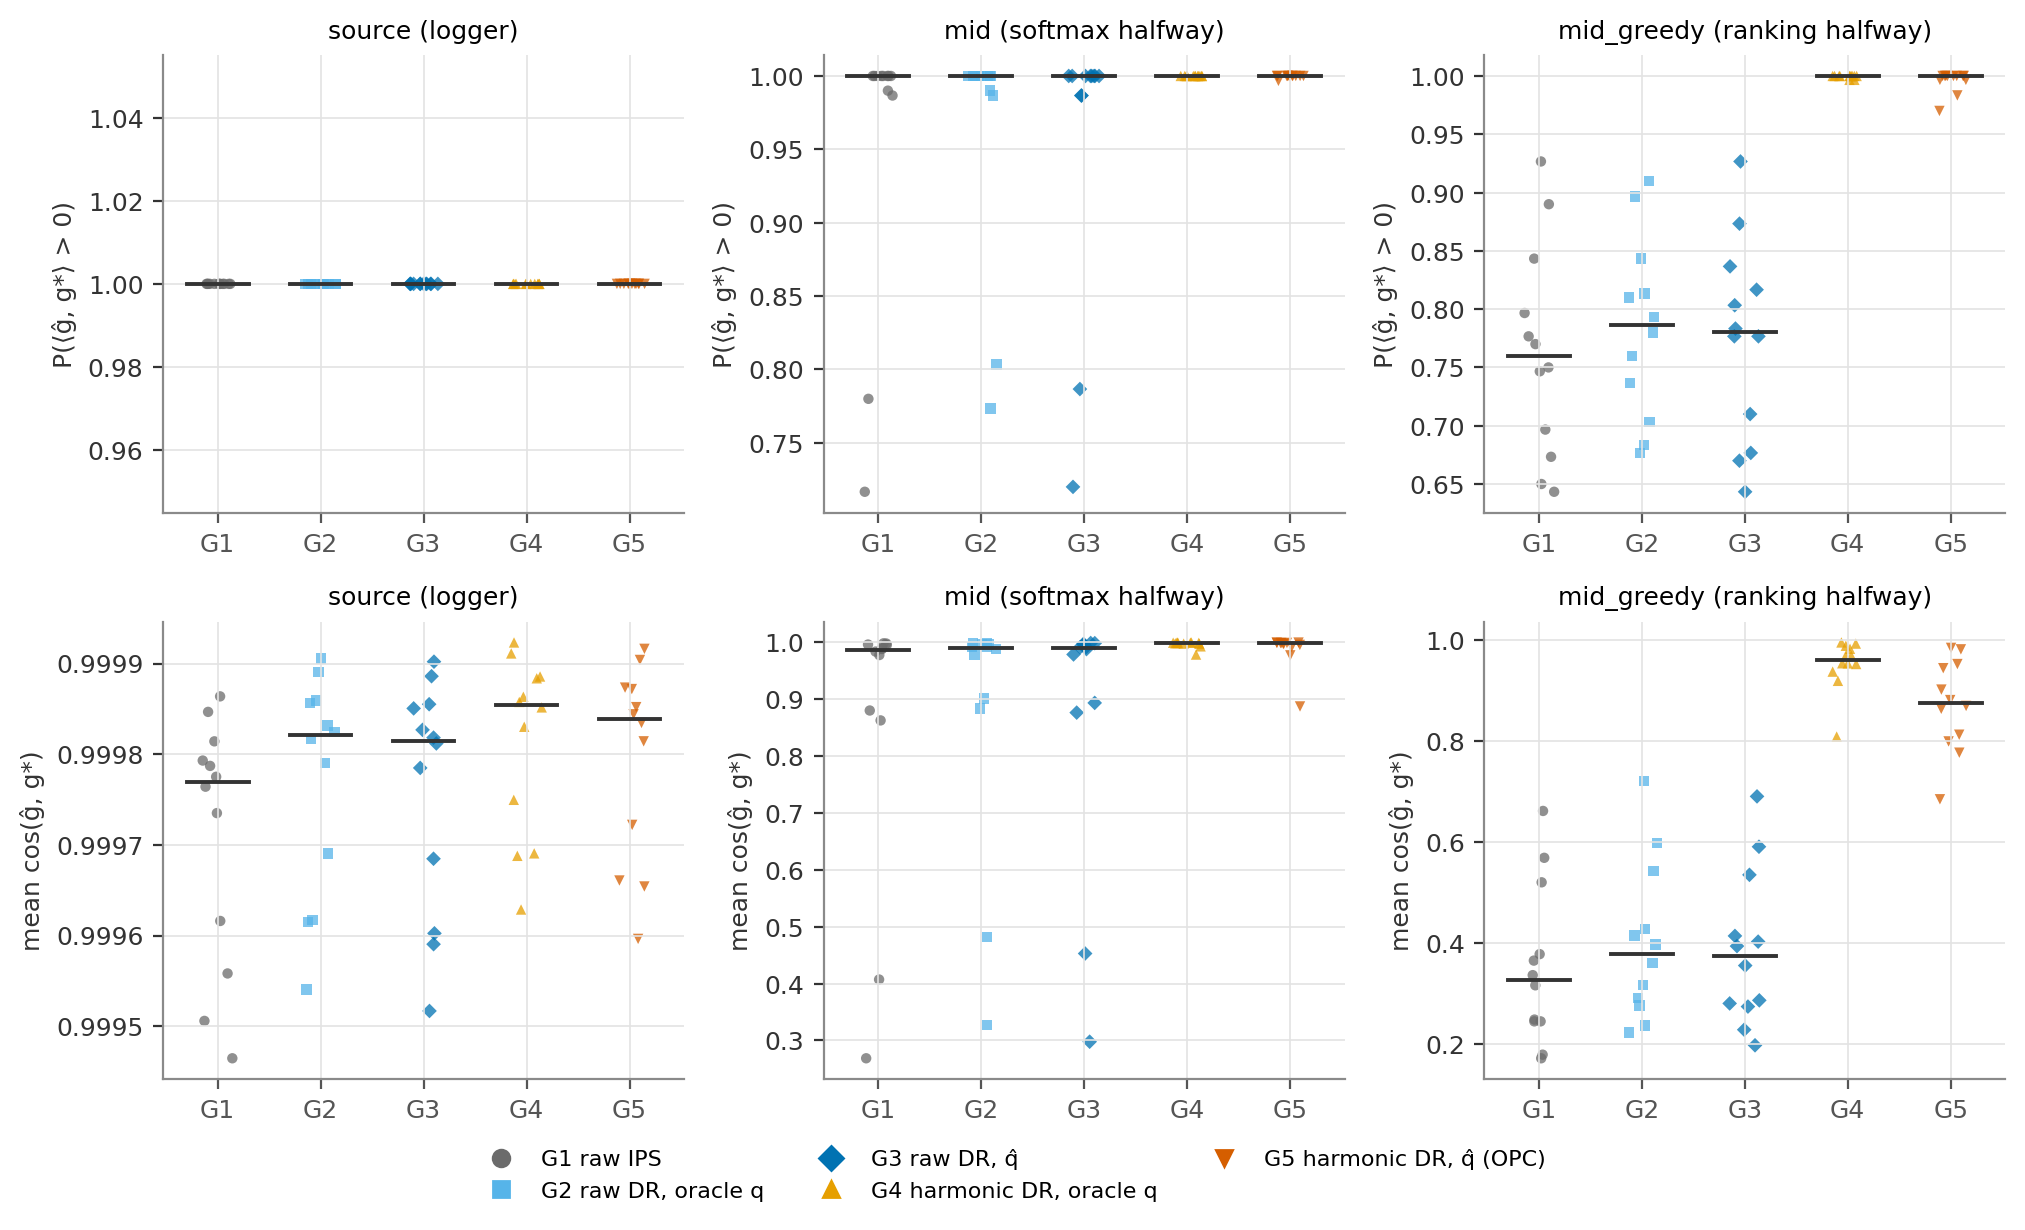

Source data for this figure (header and first rows):
state, metric, estimator, median, worlds
source, p_positive, G1, 1, 12
source, p_positive, G2, 1, 12
source, p_positive, G3, 1, 12
source, p_positive, G4, 1, 12
source, p_positive, G5, 1, 12
mid, p_positive, G1, 1, 12
mid, p_positive, G2, 1, 12
mid, p_positive, G3, 1, 12
mid, p_positive, G4, 1, 12
mid, p_positive, G5, 1, 12
mid_greedy, p_positive, G1, 0.76, 12
mid_greedy, p_positive, G2, 0.7867, 12
mid_greedy, p_positive, G3, 0.78, 12
mid_greedy, p_positive, G4, 1, 12
mid_greedy, p_positive, G5, 1, 12
source, cos_mean, G1, 0.9998, 12
source, cos_mean, G2, 0.9998, 12
source, cos_mean, G3, 0.9998, 12
source, cos_mean, G4, 0.9999, 12
source, cos_mean, G5, 0.9998, 12
mid, cos_mean, G1, 0.9859, 12
mid, cos_mean, G2, 0.99, 12
mid, cos_mean, G3, 0.9896, 12
mid, cos_mean, G4, 0.9989, 12
mid, cos_mean, G5, 0.998, 12
mid_greedy, cos_mean, G1, 0.3256, 12
mid_greedy, cos_mean, G2, 0.3783, 12
mid_greedy, cos_mean, G3, 0.374, 12
mid_greedy, cos_mean, G4, 0.9611, 12
mid_greedy, cos_mean, G5, 0.8751, 12
